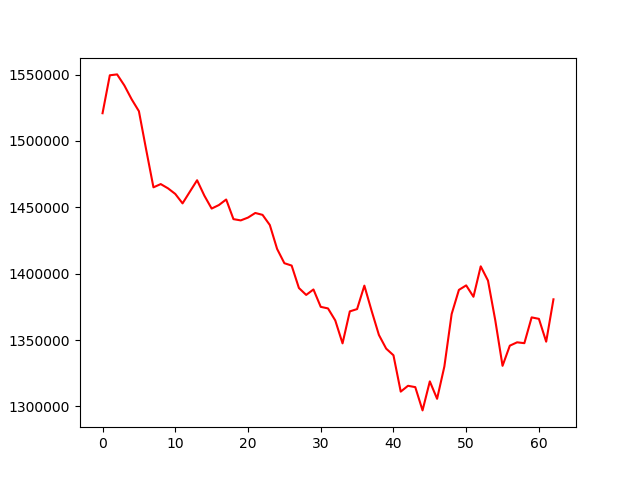

The file beside this chart, header and first rows:
, 0
0, 1520842
1, 1549406
2, 1550076
3, 1541747
4, 1531360
5, 1522360
6, 1493355
7, 1465033
8, 1467481
9, 1464282
10, 1460063
11, 1452960
12, 1461696
13, 1470374
14, 1458766
15, 1449046
16, 1451700
17, 1455874
18, 1441091
19, 1440132
20, 1442257
21, 1445728
22, 1444302
23, 1436664
24, 1418672
25, 1407908
26, 1406119
27, 1389237
28, 1384019
29, 1388132
30, 1375042
31, 1373851
32, 1364795
33, 1347543
34, 1371623
35, 1373357
36, 1391005
37, 1371974
38, 1353868
39, 1343575
40, 1338574
41, 1311198
42, 1315592
43, 1314585
44, 1297062
45, 1318899
46, 1305802
47, 1330102
48, 1369599
49, 1387810
50, 1391192
51, 1382630
52, 1405540
53, 1394790
54, 1364901
55, 1330628
56, 1345801
57, 1348326
58, 1347685
59, 1367108
... 3 more rows
